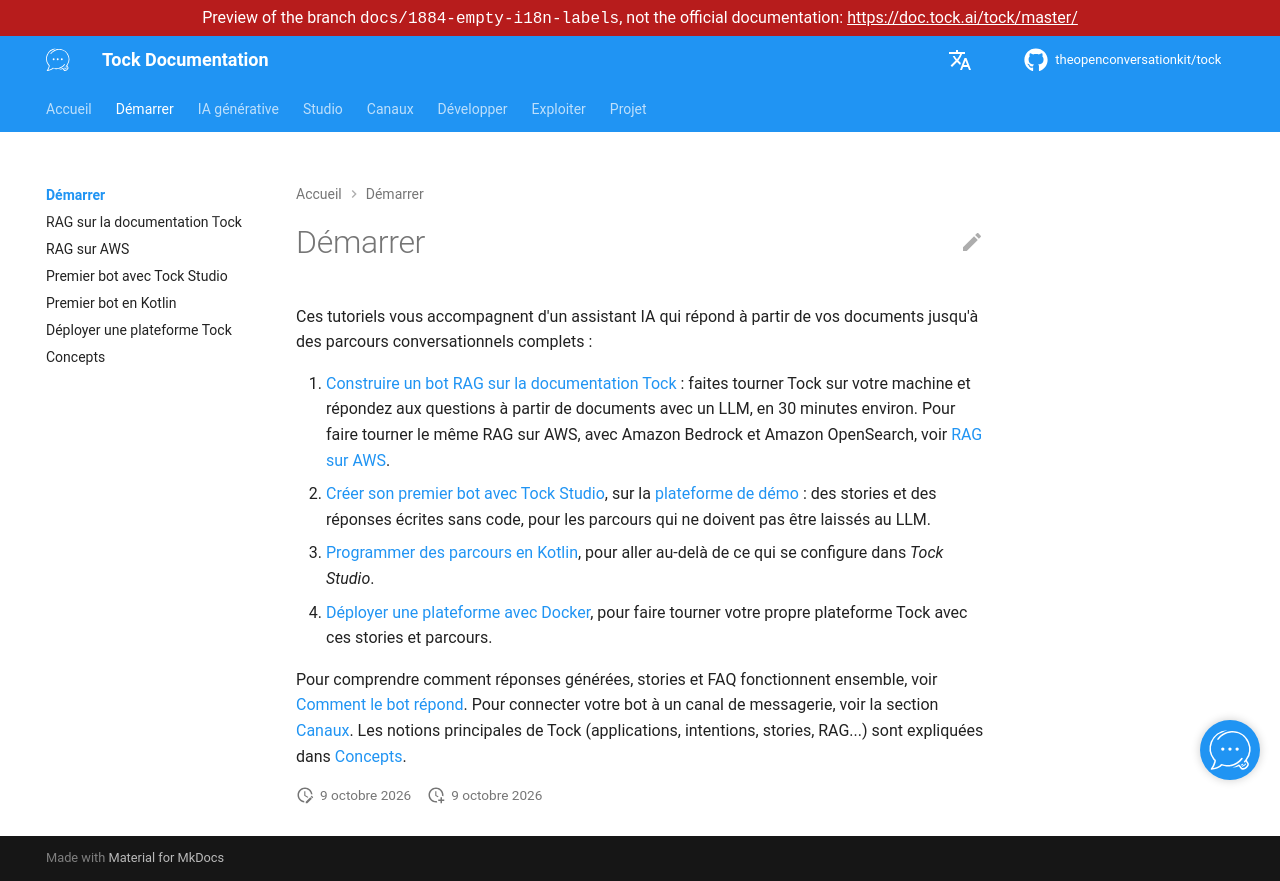

repository: theopenconversationkit/tock · page: preview/docs-1884-empty-i18n-labels/fr/getting-started/index.html · generator: mkdocs

---
title: Démarrer
description: "Tutoriels pour démarrer avec Tock : un bot RAG, un premier bot dans Tock Studio et en Kotlin, et votre propre plateforme."
---

# Démarrer

Ces tutoriels vous accompagnent d'un assistant IA qui répond à partir de vos documents jusqu'à des parcours conversationnels complets :

1. [Construire un bot RAG sur la documentation Tock](rag-tutorial.md) : faites tourner Tock sur votre machine et
   répondez aux questions à partir de documents avec un LLM, en 30 minutes environ.
   Pour faire tourner le même RAG sur AWS, avec Amazon Bedrock et Amazon OpenSearch, voir [RAG sur AWS](rag-aws.md).
2. [Créer son premier bot avec Tock Studio](first-bot-studio.md), sur la [plateforme de démo](https://demo.tock.ai/) :
   des stories et des réponses écrites sans code, pour les parcours qui ne doivent pas être laissés au LLM.
3. [Programmer des parcours en Kotlin](first-bot-kotlin.md), pour aller au-delà de ce qui se configure dans _Tock Studio_.
4. [Déployer une plateforme avec Docker](run-platform.md), pour faire tourner votre propre plateforme Tock avec ces stories et parcours.

Pour comprendre comment réponses générées, stories et FAQ fonctionnent ensemble, voir [Comment le bot répond](../gen-ai/how-it-works.md).
Pour connecter votre bot à un canal de messagerie, voir la section [Canaux](../channels/index.md).
Les notions principales de Tock (applications, intentions, stories, RAG...) sont expliquées dans [Concepts](../concepts.md).
